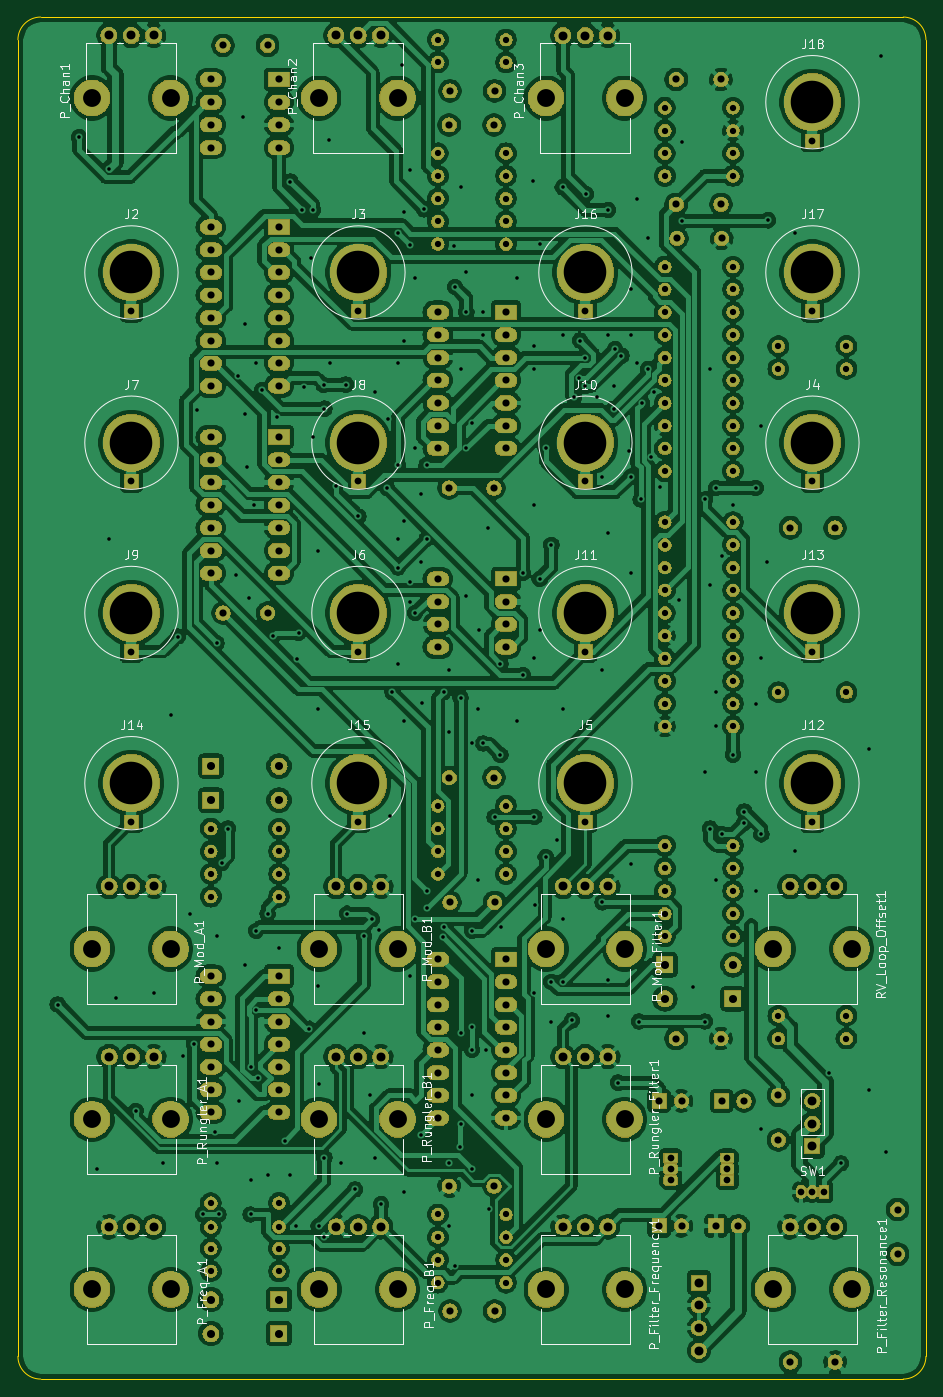
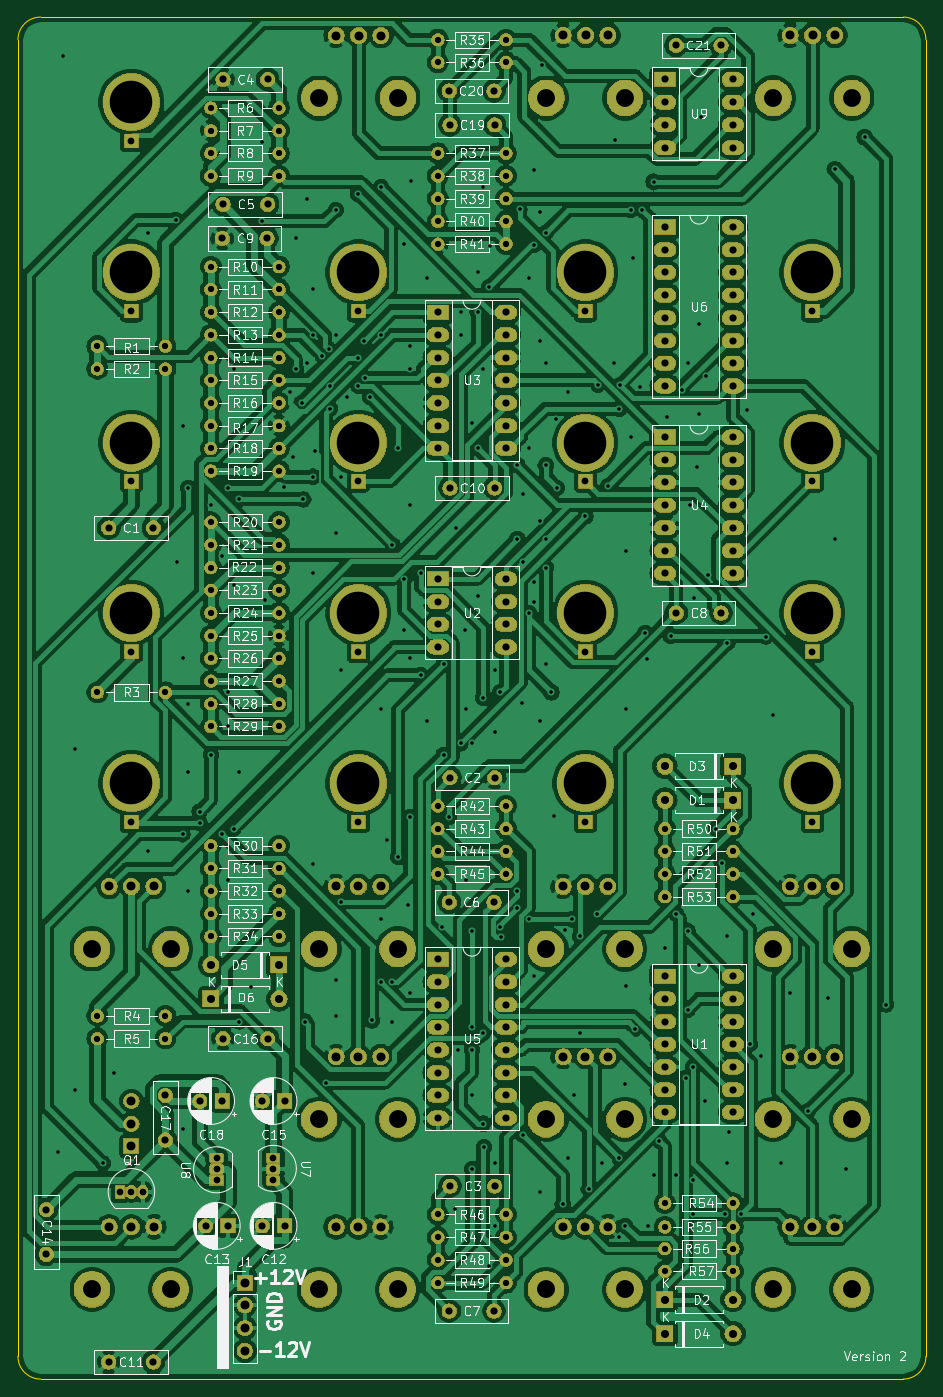
Circuit board: 9 layer files. Board 101.6 x 152.4 mm.
- bottom_copper: Benjolin_Kicad-B_Cu.gbr (582185 bytes)
- bottom_mask: Benjolin_Kicad-B_Mask.gbr (391945 bytes)
- bottom_silk: Benjolin_Kicad-B_SilkS.gbr (141999 bytes)
- outline: Benjolin_Kicad-Edge_Cuts.gbr (1041 bytes)
- top_copper: Benjolin_Kicad-F_Cu.gbr (635546 bytes)
- top_mask: Benjolin_Kicad-F_Mask.gbr (391945 bytes)
- top_silk: Benjolin_Kicad-F_SilkS.gbr (57423 bytes)
- drill: Benjolin_Kicad-NPTH.drl (734 bytes)
- drill: Benjolin_Kicad-PTH.drl (8197 bytes)

=== bottom_copper: Benjolin_Kicad-B_Cu.gbr (582185 bytes, source omitted) ===
=== bottom_mask: Benjolin_Kicad-B_Mask.gbr (391945 bytes, source omitted) ===
=== bottom_silk: Benjolin_Kicad-B_SilkS.gbr (141999 bytes, source omitted) ===
=== outline: Benjolin_Kicad-Edge_Cuts.gbr ===
G04 #@! TF.GenerationSoftware,KiCad,Pcbnew,(5.1.2)-2*
G04 #@! TF.CreationDate,2019-09-08T22:54:21+02:00*
G04 #@! TF.ProjectId,Benjolin_Kicad,42656e6a-6f6c-4696-9e5f-4b696361642e,rev?*
G04 #@! TF.SameCoordinates,Original*
G04 #@! TF.FileFunction,Profile,NP*
%FSLAX46Y46*%
G04 Gerber Fmt 4.6, Leading zero omitted, Abs format (unit mm)*
G04 Created by KiCad (PCBNEW (5.1.2)-2) date 2019-09-08 22:54:21*
%MOMM*%
%LPD*%
G04 APERTURE LIST*
%ADD10C,0.150000*%
G04 APERTURE END LIST*
D10*
X279400000Y-162560000D02*
G75*
G02X276860000Y-165100000I-2540000J0D01*
G01*
X177800000Y-15240000D02*
X177800000Y-157988000D01*
X279400000Y-162560000D02*
X279400000Y-15240000D01*
X180340000Y-165100000D02*
X276860000Y-165100000D01*
X180340000Y-165100000D02*
G75*
G02X177800000Y-162560000I0J2540000D01*
G01*
X177800000Y-15240000D02*
G75*
G02X180340000Y-12700000I2540000J0D01*
G01*
X276860000Y-12700000D02*
G75*
G02X279400000Y-15240000I0J-2540000D01*
G01*
X276860000Y-12700000D02*
X180340000Y-12700000D01*
X177800000Y-162560000D02*
X177800000Y-157988000D01*
M02*

=== top_copper: Benjolin_Kicad-F_Cu.gbr (635546 bytes, source omitted) ===
=== top_mask: Benjolin_Kicad-F_Mask.gbr (391945 bytes, source omitted) ===
=== top_silk: Benjolin_Kicad-F_SilkS.gbr (57423 bytes, source omitted) ===
=== drill: Benjolin_Kicad-NPTH.drl ===
M48
; DRILL file {KiCad (5.1.2)-2} date 9/8/2019 10:53:59 PM
; FORMAT={-:-/ absolute / inch / decimal}
; #@! TF.CreationDate,2019-09-08T22:53:59+02:00
; #@! TF.GenerationSoftware,Kicad,Pcbnew,(5.1.2)-2
; #@! TF.FileFunction,NonPlated,1,2,NPTH
FMAT,2
INCH
T1C0.0787
%
G90
G05
T1
X8.326Y-0.8568
X8.6725Y-0.8568
X8.3268Y-4.6053
X8.6733Y-4.6053
X7.3267Y-4.6055
X7.6732Y-4.6055
X10.3268Y-6.1052
X10.6733Y-6.1052
X9.3268Y-4.6054
X9.6733Y-4.6054
X8.3268Y-6.1052
X8.6733Y-6.1052
X8.3268Y-5.3554
X8.6733Y-5.3554
X7.3267Y-6.1053
X7.6732Y-6.1053
X7.326Y-0.8567
X7.6725Y-0.8567
X9.3269Y-5.3553
X9.6734Y-5.3553
X7.3268Y-5.3554
X7.6733Y-5.3554
X9.326Y-0.8569
X9.6725Y-0.8569
X9.3268Y-6.1054
X9.6733Y-6.1054
X10.3268Y-4.6052
X10.6733Y-4.6052
T0
M30

=== drill: Benjolin_Kicad-PTH.drl (8197 bytes, source omitted) ===
